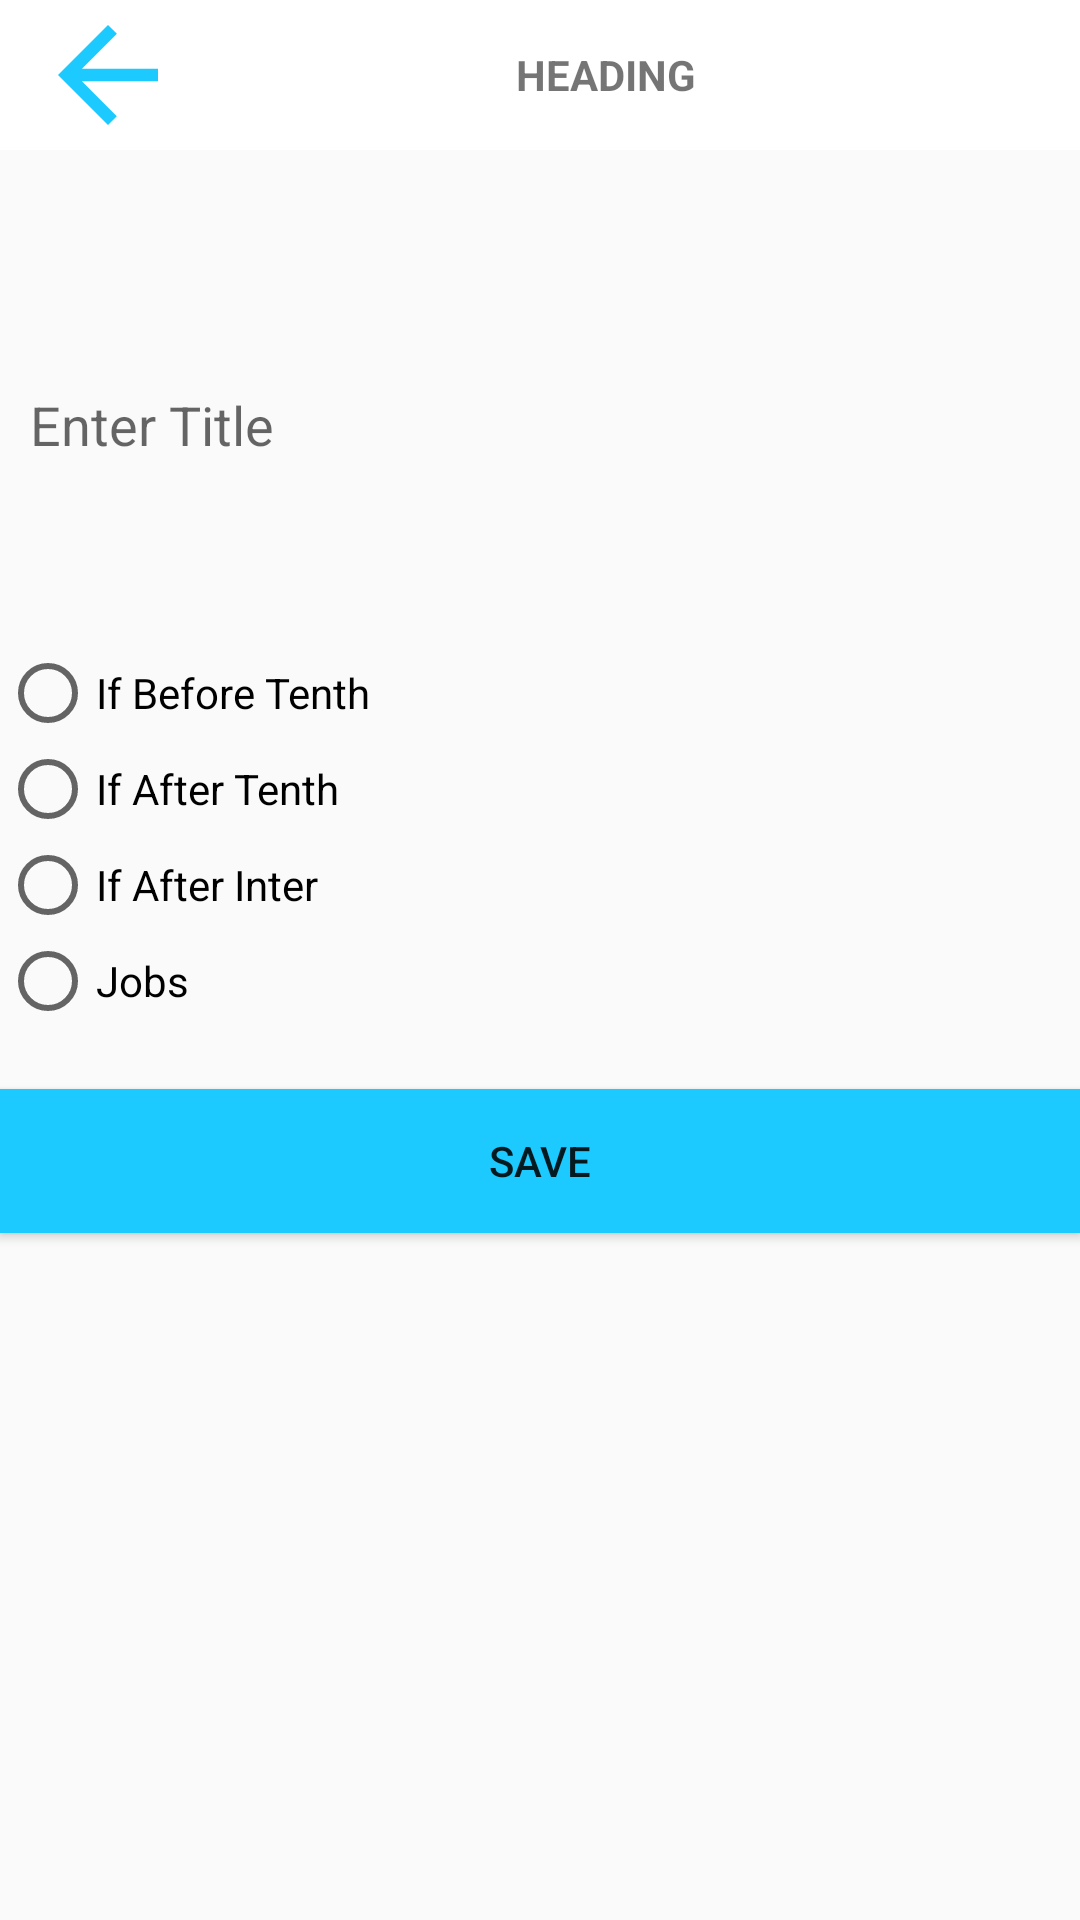

Android layout source for this screen:
<!-- AndroidManifest.xml: application theme AppTheme -->
<!-- res/layout/additon.xml -->
<?xml version="1.0" encoding="utf-8"?>
<LinearLayout xmlns:android="http://schemas.android.com/apk/res/android"
    xmlns:app="http://schemas.android.com/apk/res-auto"
    xmlns:tools="http://schemas.android.com/tools"
    android:layout_width="match_parent"
    android:layout_height="match_parent"
    android:orientation="vertical"
    tools:context=".Additon">

    <include layout="@layout/header_back"></include>

    <android.support.design.widget.TextInputLayout
        android:layout_width="match_parent"
        android:layout_height="150dp"
        android:layout_marginLeft="5dp"
        android:layout_marginRight="5dp"
        android:layout_marginTop="5dp">

        <EditText
            android:id="@+id/title_et"
            android:layout_width="match_parent"
            android:layout_height="150dp"
            android:layout_marginBottom="15dp"
            android:hint="Enter Title"
            android:inputType="text"
            android:maxLines="5"
            android:paddingLeft="5dp"
            android:textColor="@color/black" />
    </android.support.design.widget.TextInputLayout>

    <RadioGroup
        android:id="@+id/myradiogrp"
        android:layout_width="match_parent"
        android:layout_height="wrap_content"
        android:layout_marginTop="10dp">

        <RadioButton
            android:id="@+id/type_rb"
            android:layout_width="match_parent"
            android:layout_height="wrap_content"
            android:text="If Before Tenth" />
        <RadioButton
            android:id="@+id/aftertenth_rb"
            android:layout_width="match_parent"
            android:layout_height="wrap_content"
            android:text="If After Tenth" />


        <RadioButton
            android:id="@+id/afterinter_rb"
            android:layout_width="match_parent"
            android:layout_height="wrap_content"
            android:text="If After Inter" />
        <RadioButton
            android:id="@+id/jobs_rb"
            android:layout_width="match_parent"
            android:layout_height="wrap_content"
            android:text="Jobs" />

    </RadioGroup>

    <Button
        android:id="@+id/save_btn"
        android:layout_width="match_parent"
        android:layout_height="wrap_content"
        android:layout_marginTop="20dp"
        android:background="@color/colorPrimary"
        android:text="Save" />

</LinearLayout>
<!-- res/layout/header_back.xml (included above) -->
<?xml version="1.0" encoding="utf-8"?>
<LinearLayout xmlns:android="http://schemas.android.com/apk/res/android"
    android:layout_width="match_parent"
    android:layout_height="50dp"
    android:background="@color/white"
    android:weightSum="1">

    <ImageView
         android:id="@+id/flag_img"
        android:layout_width="match_parent"
        android:layout_height="match_parent"
        android:layout_weight=".8"
        android:src="@drawable/backarrow" />
    <TextView
        android:layout_marginRight="50dp"
        android:paddingRight="50dp"
        android:textStyle="bold"
        android:textAllCaps="true"
        android:text="Heading"
        android:id="@+id/heading_tv"
        android:gravity="center"
        android:layout_width="match_parent"
        android:layout_height="match_parent" />


</LinearLayout>
<!-- resources referenced by this layout -->
<resources>
  <color name="black">#000000</color>
  <color name="colorPrimary">#1dcaff</color>
  <color name="white">#ffffff</color>
  <!-- drawable backarrow (drawable) -->
  <vector xmlns:android="http://schemas.android.com/apk/res/android"
          android:width="24dp"
          android:height="24dp"
          android:viewportWidth="24.0"
          android:viewportHeight="24.0">
      <path
          android:fillColor="#1dcaff"
          android:pathData="M20,11H7.83l5.59,-5.59L12,4l-8,8 8,8 1.41,-1.41L7.83,13H20v-2z"/>
  </vector>
  <style name="AppTheme" parent="Theme.AppCompat.Light.DarkActionBar">
          
          <item name="colorPrimary">@color/colorPrimary</item>
          <item name="colorPrimaryDark">@color/colorPrimaryDark</item>
          <item name="colorAccent">@color/colorAccent</item>
      </style>
  <color name="colorPrimaryDark">#1dcaff</color>
  <color name="colorAccent">#1dcaff</color>
</resources>
